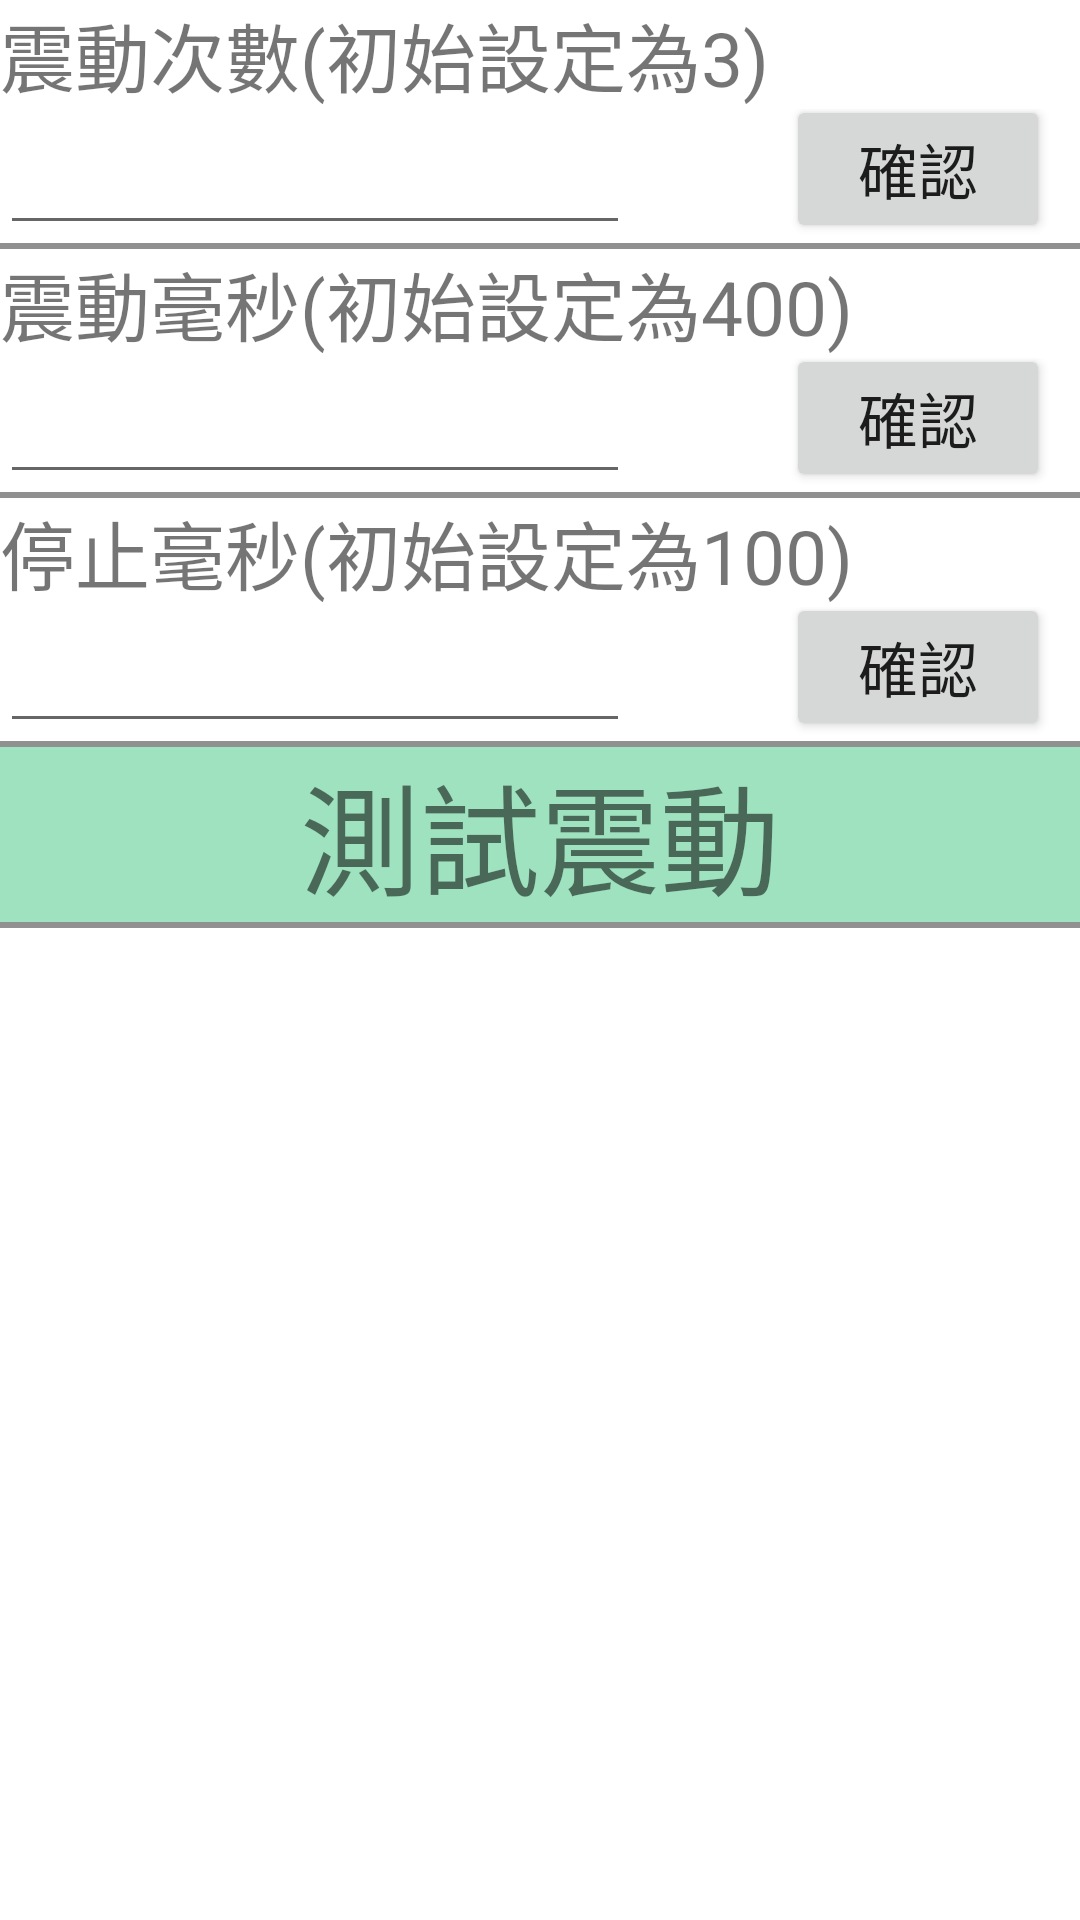

Here is an Android app screen rendered from its layout file. Give the layout XML and the strings, colors and styles it references.
<!-- AndroidManifest.xml: application theme Theme.DetectMonitor -->
<!-- res/layout/setting.xml -->
<?xml version="1.0" encoding="utf-8"?>
<androidx.constraintlayout.widget.ConstraintLayout
    xmlns:android="http://schemas.android.com/apk/res/android"
    xmlns:app="http://schemas.android.com/apk/res-auto"
    xmlns:tools="http://schemas.android.com/tools"
    android:layout_width="fill_parent"
    android:layout_height="match_parent">

    <TableLayout
        android:layout_width="fill_parent"
        android:layout_height="fill_parent"
        android:stretchColumns="1"
        tools:ignore="MissingConstraints"
        tools:layout_editor_absoluteX="0dp"
        tools:layout_editor_absoluteY="0dp">

        <TextView
            android:layout_width="wrap_content"
            android:layout_height="wrap_content"
            android:text="震動次數(初始設定為3)"
            android:textSize="25dp"
            tools:ignore="MissingConstraints" />

        <TableRow>

            <EditText
                android:id="@+id/edit_vibrator_time"
                android:layout_width="wrap_content"
                android:layout_height="wrap_content"
                android:ems="10"
                android:inputType="number" />

            <Button
                android:id="@+id/btn_vibrator_time"
                android:layout_column="100"
                android:layout_marginTop="-5dp"
                android:layout_marginRight="10dp"
                android:text="確認"
                android:textSize="20dp"
                tools:ignore="MissingConstraints" />
        </TableRow>

        <View
            android:layout_height="2dip"
            android:background="#FF909090" />

        <TextView
            android:layout_width="wrap_content"
            android:layout_height="wrap_content"
            android:text="震動毫秒(初始設定為400)"
            android:textSize="25dp"
            tools:ignore="MissingConstraints" />

        <TableRow>

            <EditText
                android:id="@+id/edit_vibrator_start"
                android:layout_width="wrap_content"
                android:layout_height="wrap_content"
                android:ems="10"
                android:inputType="number" />

            <Button
                android:id="@+id/btn_vibrator_start"
                android:layout_column="100"
                android:layout_marginTop="-5dp"
                android:layout_marginRight="10dp"
                android:text="確認"
                android:textSize="20dp"
                tools:ignore="MissingConstraints" />
        </TableRow>

        <View
            android:layout_height="2dip"
            android:background="#FF909090" />

        <TextView
            android:layout_width="wrap_content"
            android:layout_height="wrap_content"
            android:text="停止毫秒(初始設定為100)"
            android:textSize="25dp"
            tools:ignore="MissingConstraints" />

        <TableRow>

            <EditText
                android:id="@+id/edit_vibrator_stop"
                android:layout_width="wrap_content"
                android:layout_height="wrap_content"
                android:ems="10"
                android:inputType="number" />

            <Button
                android:id="@+id/btn_vibrator_stop"
                android:layout_column="100"
                android:layout_marginTop="-5dp"
                android:layout_marginRight="10dp"
                android:text="確認"
                android:textSize="20dp"
                tools:ignore="MissingConstraints" />
        </TableRow>

        <View
            android:layout_height="2dip"
            android:background="#FF909090" />

        <TextView
            android:id="@+id/test_vibrator"
            android:layout_width="wrap_content"
            android:layout_height="wrap_content"
            android:background="#9FE2BF"
            android:gravity="center"
            android:text="測試震動"
            android:textSize="40dp"
            tools:ignore="MissingConstraints" />

        <View
            android:layout_height="2dip"
            android:background="#FF909090" />

    </TableLayout>
</androidx.constraintlayout.widget.ConstraintLayout>
<!-- resources referenced by this layout -->
<resources>
  <style name="Theme.DetectMonitor" parent="Theme.MaterialComponents.DayNight.DarkActionBar">
          
          <item name="colorPrimary">@color/purple_500</item>
          <item name="colorPrimaryVariant">@color/purple_700</item>
          <item name="colorOnPrimary">@color/white</item>
          
          <item name="colorSecondary">@color/teal_200</item>
          <item name="colorSecondaryVariant">@color/teal_700</item>
          <item name="colorOnSecondary">@color/black</item>
          
          <item name="android:statusBarColor" tools:targetApi="l">?attr/colorPrimaryVariant</item>
          
      </style>
  <!-- not gathered from this repository: default colours our renderer supplied (Android Studio template values) -->
  <color name="purple_500">#FF6200EE</color>
  <color name="purple_700">#FF3700B3</color>
  <color name="teal_200">#FF03DAC5</color>
  <color name="teal_700">#FF018786</color>
  <color name="black">#FF000000</color>
  <color name="white">#FFFFFFFF</color>
</resources>
